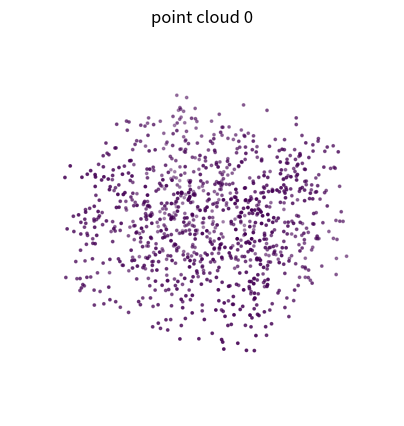

Here is the Python script that generated this plot:

import numpy as np
from matplotlib import pyplot as plt
from mpl_toolkits.mplot3d import Axes3D



def visualize_points_3D(points_list, points_size_list=None, batch_list=None, output_path=None, vis_points_only=False, vis_in_one_plot=False ):
    """Visualize 3D points
        if the points_list is not batched, 

    Args:
        points_list (numpy array): points to be visualized
        points_size_list (list, optional): the list of point size in matplotlib. Defaults to None.
        batch_list (list, optional): list of batch to be visualized. Defaults to [0,].
    """
    #print(points_list.shape)
    cmap = plt.cm.get_cmap("viridis", len(points_list))
    

    # the points in points_list are NOT batched, i.e. they are in shape of [3, N]
    # show the points one after another in subplots
    if not points_size_list:
        points_size_list = [3,] * len(points_list)
    if len(points_list[0].shape) < 3 :
        fig = plt.figure(figsize=(5 * len(points_list),5))
        for idx_p, points in enumerate(points_list):
            ax = fig.add_subplot(1, len(points_list), idx_p + 1, projection='3d')
            xs = points[0, ...]
            ys = points[1, ...]
            zs = points[2, ...]
            # print(cmap(idx))
            ax.scatter(xs, ys, zs, s=points_size_list[idx_p], c=cmap(idx_p))
            ax.title.set_text("point cloud {}".format(idx_p))
            if vis_points_only:
                ax.axis('off')
                ax.grid(False)

    # the points in points_list are batched, i.e. they are in shape of [B, 3, N]
    # visualize the batches according to the given batch list
    else:
        if not batch_list:
            batch_list = np.arange(points_list[0].shape[0])
        fig = plt.figure(figsize=(5 * len(batch_list),5))
        for idx_b, b, in enumerate(batch_list):
            # TODO: this will merge all the points in one plot, rewrite in a better way
            ax = fig.add_subplot(1, len(batch_list), idx_b + 1, projection='3d')
            for idx, points in enumerate(points_list):
                xs = points[b, 0, ...]
                ys = points[b, 1, ...]
                zs = points[b, 2, ...]

                ax.scatter(xs, ys, zs, s=points_size_list[idx], c=cmap(idx))
                ax.title.set_text("batch {}".format(b))
                if vis_points_only:
                    ax.axis('off')
                    ax.grid(False)
    plt.show()
    if output_path:
        plt.savefig(output_path)


def sphere():
    x = []
    y = []
    z = []
    for i in range(2000):
        u = np.random.normal(0,1)
        v = np.random.normal(0,1)
        w = np.random.normal(0,1)
        norm = (u*u + v*v + w*w)**(0.5)
        xi,yi,zi = u/norm,v/norm,w/norm
        x.append(xi)
        y.append(yi)
        z.append(zi)
    x = np.expand_dims(np.asarray(x), axis=0)
    y = np.expand_dims(np.asarray(y), axis=0)
    z = np.expand_dims(np.asarray(z), axis=0)
    # print(x.shape)
    coords = np.concatenate([x,y,z], axis=0)
    return coords




def sphere_surface(num_points, r, rand_points=None, show=False):
    """Create point clouds of a ball surface

    Args:
        num_points: number of points
        r: radius
        show (bool, optional): show point cloud or not. Defaults to False.

    Returns:
        points: point cloud coordinates (3, N)
    """
    # num_points = 1000
    # r = 1.0
    if not isinstance(rand_points, (np.ndarray, np.generic)):
        points = np.random.randn(3, num_points)
    else:
        points = rand_points
    norms = np.sqrt(np.sum(points ** 2, axis=1))
    points = r * (points / norms[:, np.newaxis])

    r = np.random.rand(num_points, 1) * r
    r = r.transpose()

    points = points * r
    # points = points.transpose()

    if show:
        fig = plt.figure()
        ax = fig.add_subplot(111, projection='3d')

        ax.scatter(points[:, 0], points[:, 1], points[:, 2], s=1)
        plt.show()
    return points


def sphere_2(show=False):
    """Creat point cloud inside a ball

    Args:
        show (bool, optional): show point cloud or not. Defaults to False.

    Returns:
        points: point cloud coordinates
    """
    num_points = 1000
    r = 0.5
    points = np.random.uniform(low=-r, high=r, size=(num_points, 3)) 
    # print(points.shape)

    norm = np.linalg.norm(points, axis=1)
    # print(norm.shape)

    points_ball = points[norm <= 0.5, :]
    # print(points_ball.shape)

    if show:
        fig = plt.figure()
        ax = fig.add_subplot(111, projection='3d')

        ax.scatter(points_ball[:, 0], points_ball[:, 1], points_ball[:, 2], s=1)
        plt.show()
    return points_ball



def sphere_points_inside(num_points=1000, radius=1.0, show=False):
    """Creat point cloud inside a ball with a specific number of points

    Args:
        num_points (int, optional): the number of points will be generated in the sphere.
        radius (float, optional): radius of the generated sphere point cloud.
        show (bool, optional): show point cloud or not. Defaults to False.

    Returns:
        points: point cloud coordinates in (3, N)
    """

    phi = np.random.uniform(0, 2 * np.pi, size=(1, num_points))
    costheta = np.random.uniform(-1, 1, size=(1, num_points)) #
    u = np.random.uniform(0, 1, size=(1, num_points))

    theta = np.arccos( costheta )
    r = radius * np.cbrt( u )

    x = r * np.sin( theta) * np.cos( phi )
    y = r * np.sin( theta) * np.sin( phi )
    z = r * np.cos( theta )
    # print(x, y, z)
    # print(x.shape, y.shape, z.shape)
    sphere = np.concatenate([x, y, z], axis=0)
    #print(sphere.shape)

    shell = 0.1
    center = np.asarray([0, 0, 0]).reshape([3, 1])
    # boundary = np.zeros(sphere.shape,)
    # dist = np.sqrt(np.square(sphere) - np.square(center))
    dist = np.sqrt(np.sum(np.square(sphere) - np.square(center), axis=0))
    boundary_mask = dist > radius - shell
    # boundary[mask] = 1.0

    if show:
        # visualize_points_3D(points_list=[np.expand_dims(sphere, axis=0).transpose(0, 2, 1)])
        visualize_points_3D(points_list=[sphere], vis_points_only=True)
    return sphere, boundary_mask



def cube_0():
    x_min, x_max = 0,10
    y_min, y_max = -10,10
    z_min, z_max = 20,30

    x = np.linspace(x_min,x_max,13)
    y = np.linspace(y_min,y_max,13)
    z = np.linspace(z_min,z_max,13)
    #print(x.shape)
    # using list comprehension 
    # to compute all possible permutations
    res = [[i, j, k] for i in x 
                    for j in y
                    for k in z]
    res = np.array(res)
    res = res.reshape(-1,3)
    return res




def cube(num_points=1000, side=1, shell = 0.05, show=False):
    res = np.random.uniform(- side / 2, side / 2, size=(3, num_points))
    mask_x = np.absolute(res[0, ...]) <= (side / 2 - shell)
    mask_y = np.absolute(res[1, ...]) <= (side / 2 - shell)
    mask_z = np.absolute(res[2, ...]) <= (side / 2 - shell)
    # print(mask_x.shape, np.unique(mask_x))
    # mask = np.logical_not(np.logical_and(mask_x, mask_y, mask_z))
    mask = np.logical_and(mask_x, mask_y,)
    mask = np.logical_and(mask, mask_z,)
    mask = np.logical_not(mask)
    # print(mask.shape, np.unique(mask))

    if show:
        visualize_points_3D(points_list=[res], vis_points_only=True)

    return res, mask


def rotation_matrix_from_rad(x_rad, y_rad, z_rad):
    R_x = np.array([[1,     0,                  0           ],
                    [0,     np.cos(x_rad),      -np.sin(x_rad)],
                    [0,     np.sin(x_rad),      np.cos(x_rad)]])

    R_y = np.array([[np.cos(y_rad),     0,      np.sin(y_rad)],
                    [0,                 1,      0            ],
                    [-np.sin(y_rad),    0,      np.cos(y_rad)]])

    R_z = np.array([[np.cos(z_rad),     -np.sin(z_rad),     0],
                    [np.sin(z_rad),     np.cos(z_rad),      0],
                    [0,                 0,                  1]])

    # Combine the rotations in the order of roll -> pitch -> yaw
    rotation_matrix = np.dot(R_z, np.dot(R_y, R_x))
    return rotation_matrix



if __name__ == "__main__":
    # res = cube()
    # res = sphere()
    # print(res.shape)
    # res = np.expand_dims(res, axis=0)
    # visualize_points_3D(points_list=[res], points_size_list=[5,], batch_list=[0])

    # sphere_2()
    # sphere_points_inside(num_points=1000, radius=0.5, show=True,)
    # s, mask = sphere_points_inside(num_points=1000)
    # print(np.unique(mask))
    c = cube(num_points=1000, show=True,)
    # # print(res.shape)
    # print(s.shape, c.shape)
    # print(s.shape, mask.shape)
    # print(np.unique(mask))
    # s_boundary = s[:, mask]
    # print(s_boundary.shape)
    # print(s_boundary)
    # visualize_points_3D(points_list=[s, c], points_size_list=[5, 5], batch_list=[0,0])
    # visualize_points_3D(points_list=[s_boundary], points_size_list=[5, ], batch_list=[0,])

    # c, mask = cube()
    # print(mask)
    # c_boundary = c[..., mask]
    # print(c.shape)
    # visualize_points_3D(points_list=[c_boundary], points_size_list=[5, ], batch_list=[0,])


    # s = sphere_surface(num_points=1000, r=1)
    # print(s.shape)
